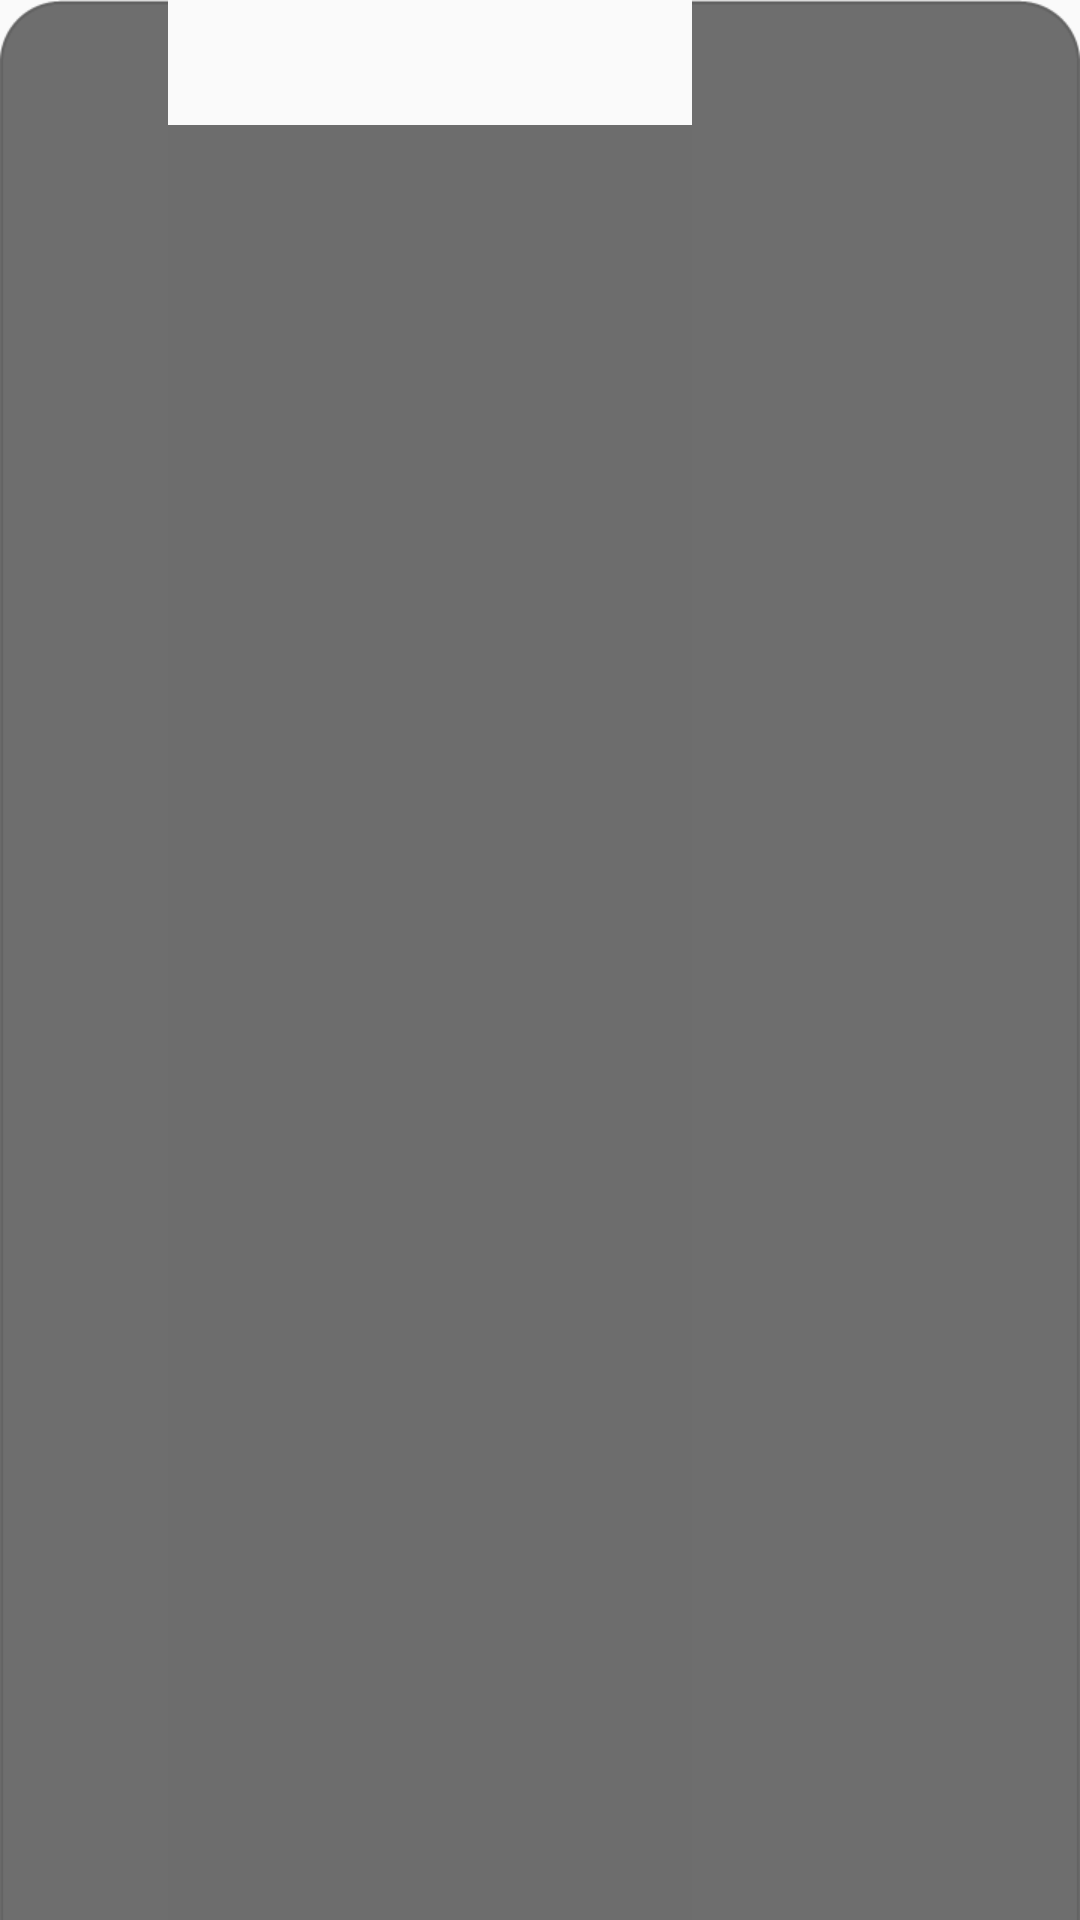

The Android layout XML behind this screen, and the referenced resources:
<!-- AndroidManifest.xml: application theme Theme.AppCompat.Light -->
<!-- res/layout/view_film_player_controller.xml -->
<?xml version="1.0" encoding="utf-8"?>

<LinearLayout xmlns:android="http://schemas.android.com/apk/res/android"
    android:id="@+id/viewController"
    android:layout_width="match_parent"
    android:layout_height="wrap_content"
    android:background="@drawable/quality_bg"
    android:orientation="vertical" >

    <TextView
        android:id="@+id/tvVideoName"
        android:layout_width="wrap_content"
        android:layout_height="match_parent"
        android:layout_gravity="center_horizontal"
        android:layout_marginTop="@dimen/margin_normal"
        android:gravity="center"
        android:textColor="@android:color/white"
        android:textSize="@dimen/text_size_large_x" />

    <LinearLayout
        android:layout_width="match_parent"
        android:layout_height="wrap_content"
        android:layout_marginBottom="@dimen/margin_normal"
        android:layout_marginTop="@dimen/margin_normal"
        android:gravity="center_horizontal"
        android:orientation="horizontal" >

        <Button
            android:id="@+id/btnPreviousChapter"
            android:layout_width="@dimen/controller_btn_size"
            android:layout_height="@dimen/controller_btn_size"
            android:background="@drawable/selector_controller_previous_chapter" />

        <Button
            android:id="@+id/btnBackward"
            android:layout_width="@dimen/controller_btn_size"
            android:layout_height="@dimen/controller_btn_size"
            android:layout_marginLeft="@dimen/controller_margin_width"
            android:background="@drawable/selector_controller_backward"
            android:visibility="gone" />

        <Button
            android:id="@+id/btnPause"
            android:layout_width="@dimen/controller_btn_size"
            android:layout_height="@dimen/controller_btn_size"
            android:layout_marginLeft="@dimen/controller_margin_width"
            android:background="@drawable/selector_controller_pause" />

        <Button
            android:id="@+id/btnForward"
            android:layout_width="@dimen/controller_btn_size"
            android:layout_height="@dimen/controller_btn_size"
            android:layout_marginLeft="@dimen/controller_margin_width"
            android:background="@drawable/selector_controller_forward"
            android:visibility="gone" />

        <Button
            android:id="@+id/btnNextChapter"
            android:layout_width="@dimen/controller_btn_size"
            android:layout_height="@dimen/controller_btn_size"
            android:layout_marginLeft="@dimen/controller_margin_width"
            android:background="@drawable/selector_controller_next_chapter" />

        <Button
            android:id="@+id/btnScreenZoom"
            android:layout_width="@dimen/controller_btn_size"
            android:layout_height="@dimen/controller_btn_size"
            android:layout_marginLeft="@dimen/controller_margin_width"
            android:background="@drawable/selector_controller_fullscreen" />
    </LinearLayout>

    <RelativeLayout
        android:layout_width="wrap_content"
        android:layout_height="wrap_content"
        android:layout_margin="@dimen/margin_small_x"
        android:gravity="center_vertical" >

        <TextView
            android:id="@+id/tvPlayedTime"
            android:layout_width="wrap_content"
            android:layout_height="wrap_content"
            android:layout_alignParentLeft="true"
            android:layout_centerVertical="true"
            android:layout_marginLeft="@dimen/margin_large"
            android:text="00:00"
            android:textColor="@android:color/white" />

        <TextView
            android:id="@+id/tvTotalTime"
            android:layout_width="wrap_content"
            android:layout_height="wrap_content"
            android:layout_alignParentRight="true"
            android:layout_centerVertical="true"
            android:layout_marginRight="@dimen/margin_large"
            android:text="00:00"
            android:textColor="@android:color/white" />

        <SeekBar
            android:id="@+id/sbFilmProgress"
            android:layout_width="wrap_content"
            android:layout_height="wrap_content"
            android:layout_centerVertical="true"
            android:layout_marginLeft="@dimen/margin_normal"
            android:layout_marginRight="@dimen/margin_normal"
            android:layout_toLeftOf="@id/tvTotalTime"
            android:layout_toRightOf="@id/tvPlayedTime"
            android:maxHeight="@dimen/seek_bar_height"
            android:minHeight="@dimen/seek_bar_height"
            android:paddingLeft="@dimen/margin_normal"
            android:paddingRight="@dimen/margin_normal"
            android:progressDrawable="@drawable/seek_bar_progress_complete"
            android:thumb="@drawable/progress_thumb" />
    </RelativeLayout>

</LinearLayout>
<!-- resources referenced by this layout -->
<resources>
  <dimen name="controller_btn_size">40dp</dimen>
  <dimen name="controller_margin_width">20dp</dimen>
  <dimen name="margin_large">12dp</dimen>
  <dimen name="margin_normal">10dp</dimen>
  <dimen name="margin_small_x">5dp</dimen>
  <dimen name="seek_bar_height">5dp</dimen>
  <dimen name="text_size_large_x">18sp</dimen>
  <!-- drawable selector_controller_backward (drawable) -->
  <?xml version="1.0" encoding="utf-8"?>
  
  <selector xmlns:android="http://schemas.android.com/apk/res/android">
  
      <item android:drawable="@drawable/play_backward_on" android:state_pressed="true"></item>
      <item android:drawable="@drawable/play_backward"></item>
  
  </selector>
  <!-- drawable selector_controller_forward (drawable) -->
  <?xml version="1.0" encoding="utf-8"?>
  
  <selector xmlns:android="http://schemas.android.com/apk/res/android">
  
      <item android:drawable="@drawable/play_forward_on" android:state_pressed="true"></item>
      <item android:drawable="@drawable/play_forward"></item>
  
  </selector>
  <!-- drawable selector_controller_fullscreen (drawable) -->
  <?xml version="1.0" encoding="utf-8"?>
  
  <selector xmlns:android="http://schemas.android.com/apk/res/android">
  
      <item android:drawable="@drawable/play_zoom_on" android:state_pressed="true"></item>
      <item android:drawable="@drawable/play_zoom"></item>
  
  </selector>
  <!-- drawable selector_controller_next_chapter (drawable) -->
  <?xml version="1.0" encoding="utf-8"?>
  
  <selector xmlns:android="http://schemas.android.com/apk/res/android">
  
      <item android:drawable="@drawable/play_next_on" android:state_pressed="true"></item>
      <item android:drawable="@drawable/play_next"></item>
  
  </selector>
  <!-- drawable selector_controller_pause (drawable) -->
  <?xml version="1.0" encoding="utf-8"?>
  
  <selector xmlns:android="http://schemas.android.com/apk/res/android">
  
      <item android:drawable="@drawable/play_pause_on" android:state_pressed="true"></item>
      <item android:drawable="@drawable/play_pause"></item>
  
  </selector>
  <!-- drawable selector_controller_previous_chapter (drawable) -->
  <?xml version="1.0" encoding="utf-8"?>
  
  <selector xmlns:android="http://schemas.android.com/apk/res/android">
  
      <item android:drawable="@drawable/play_back_on" android:state_pressed="true"></item>
      <item android:drawable="@drawable/play_back"></item>
  
  </selector>
  <!-- drawable seek_bar_backgound_fill (drawable) -->
  <?xml version="1.0" encoding="utf-8"?>
  
  <shape xmlns:android="http://schemas.android.com/apk/res/android"
      android:shape="rectangle" >
  
      <corners android:radius="5dp" />
  
      <solid android:color="@color/gray_progress_background" />
  
  </shape>
  <!-- drawable seek_bar_secondary_progress_fill (drawable) -->
  <?xml version="1.0" encoding="utf-8"?>
  
  <shape xmlns:android="http://schemas.android.com/apk/res/android"
      android:shape="rectangle" >
  
      <corners android:radius="5dp" />
  
      <solid android:color="@color/blue_gray_buffer" />
  
  </shape>
  <!-- drawable seek_bar_progress_fill (drawable) -->
  <?xml version="1.0" encoding="utf-8"?>
  
  <shape xmlns:android="http://schemas.android.com/apk/res/android"
      android:shape="rectangle" >
  
      <corners android:radius="5dp" />
  
      <solid android:color="@color/blue_progress" />
  
  </shape>
  <color name="gray_progress_background">#343434</color>
  <color name="blue_gray_buffer">#000D15</color>
  <color name="blue_progress">#005DB6</color>
</resources>
